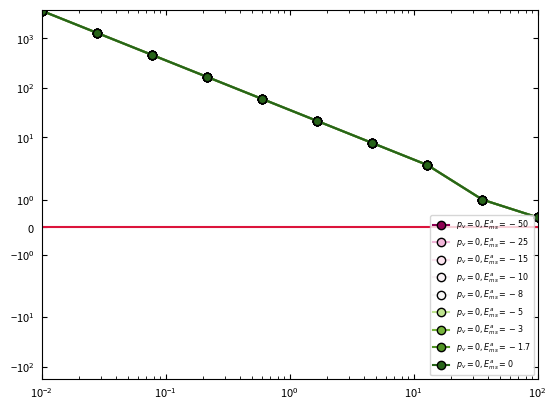
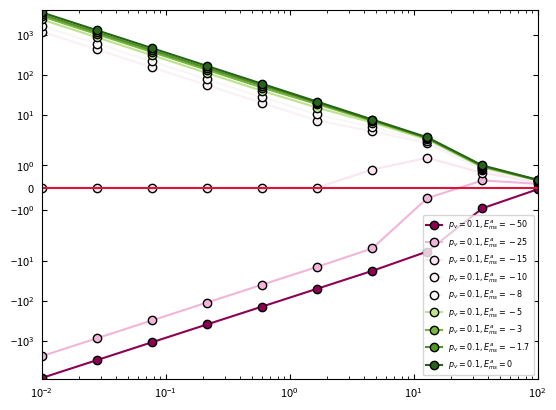
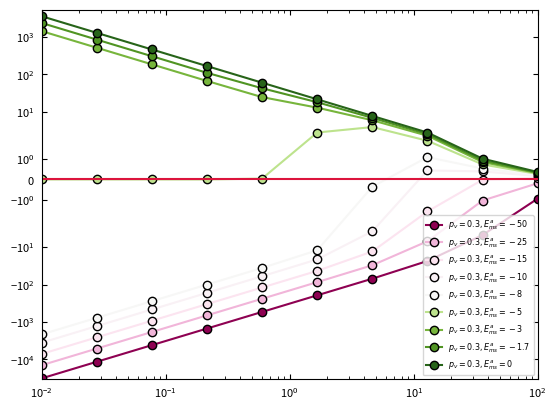
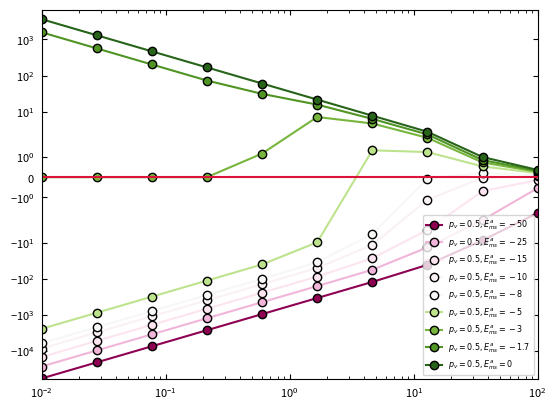
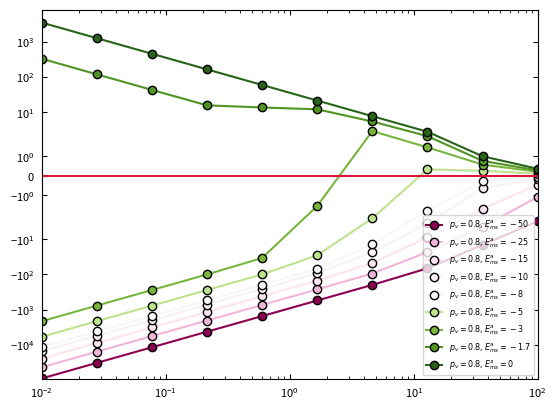
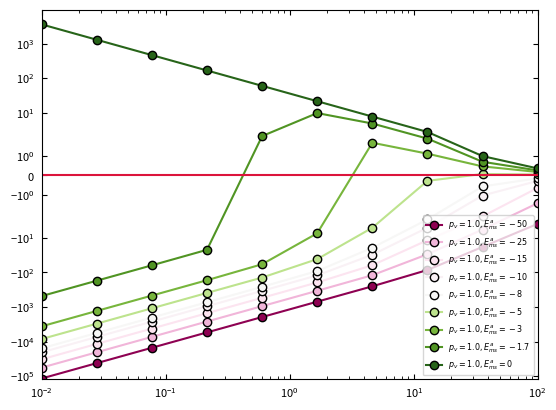

The matplotlib source for these figures, in order:
#!/Users/<user>/opt/anaconda3/envs/CG/bin/python

import numpy as np
import matplotlib 
import matplotlib.pyplot as plt 
import matplotlib.cm as cm 
from matplotlib.ticker import StrMethodFormatter
from matplotlib.ticker import Locator

class MinorSymLogLocator(Locator):
    """
    Dynamically find minor tick positions based on the positions of
    major ticks for a symlog scaling.
    """
    def __init__(self, linthresh):
        """
        Ticks will be placed between the major ticks.
        The placement is linear for x between -linthresh and linthresh,
        otherwise its logarithmically
        """
        self.linthresh = linthresh

    def __call__(self):
        'Return the locations of the ticks'
        majorlocs = self.axis.get_majorticklocs()

        # iterate through minor locs
        minorlocs = []

        # handle the lowest part
        for i in range(1, len(majorlocs)):
            majorstep = majorlocs[i] - majorlocs[i-1]
            if abs(majorlocs[i-1] + majorstep/2) < self.linthresh:
                ndivs = 10
            else:
                ndivs = 9
            minorstep = majorstep / ndivs
            locs = np.arange(majorlocs[i-1], majorlocs[i], minorstep)[1:]
            minorlocs.extend(locs)

        return self.raise_if_exceeds(np.array(minorlocs))

    def tick_values(self, vmin, vmax):
        raise NotImplementedError('Cannot get tick locations for a '
                                  '%s type.' % type(self))



if __name__=="__main__":


    ems_list = [-50, -25, -15, -10, -8, -5, -3, -1.7, 0]
    # elow    = -50
    # ehigh   = -1.4
    g  = 0.2514
    
 

    zmm  = lambda emma, emmn, T: g*np.exp ((-1/T * emma), dtype=np.float128) + (1-g)*np.exp ((-1/T * emmn), dtype = np.float128)
    zms  = lambda emsa, emsn, T: g*np.exp ((-1/T * emsa), dtype=np.float128) + (1-g)*np.exp ((-1/T * emsn), dtype = np.float128)
    fmma = lambda emma, emmn, T: g*np.exp ((-1/T * emma), dtype=np.float128) / zmm(emma, emmn, T)
    fmsa = lambda emsa, emsn, T: g*np.exp ((-1/T * emsa), dtype=np.float128) / zms(emsa, emsn, T)

    def chi (emma, emmn, emsa, emsn, pv, T):
        t1 = pv*(fmsa(emsa, emsn, T)*emsa + (1-fmsa(emsa, emsn, T))*emsn) + (1-pv)*emsn
        t2 = pv*(fmma(emma, emmn, T)*emma + (1-fmma(emma, emmn, T))*emmn) + (1-pv)*emmn
        return 24/T * (t1 - 0.5 * t2)   

    norm = matplotlib.colors.TwoSlopeNorm (vmin=np.min(ems_list), vcenter=(ems_list[len(ems_list)//2]), vmax=np.max(ems_list))



    E_mm_a = -3; 
    E_mm_n = -3;
    E_ms_n =  0;

    T_range = np.logspace (-2, 2, 10)
    it = 0
    for pv in [0, 0.1, 0.3, 0.5, 0.8, 1.0]:

        print (f"In pv = {pv}...")
        fig = plt.figure(it) #figsize=(4/1.6,3/1.6), constrained_layout=True)
        ax  = plt.axes ()
        ax.tick_params(direction='in', bottom=True, top=True, left=True, right=True, which='both', pad=5, labelsize=8)
        ax.tick_params(axis='x', labelsize=8)
        ax.tick_params(axis='y', labelsize=8)
        it += 1

        for E_ms_a in ems_list:
            # print (f"E_ms_a = {E_ms_a}")
            rgba_color = cm.PiYG (norm(E_ms_a))
            # print (chi(E_mm_a, E_mm_n, E_ms_a, E_ms_n, pv, T_range))
            ax.plot (T_range, chi(E_mm_a, E_mm_n, E_ms_a, E_ms_n, pv, T_range), marker='o', markeredgecolor='k', c=rgba_color, label=f"$p_v = {pv}, E_{{ms}}^{{a}} = {E_ms_a}$")
            

        ax.set_xscale ("log")
        ax.set_yscale ("symlog")
        # ax.set_ylim (bottom=-500, top=500)
        ax.set_xlim (left=0.01,right=100)
        ax.axhline (y=0, c='crimson')
        ax.set_xticks ([1e-2, 1e-1, 1, 1e+1, 1e+2])
        # ax.set_yticklabels (["$\\mathbf{-10^{2} }$", "$\\mathbf{-10^{1} }$", "$\\mathbf{-10^{0} }$", "$\\mathbf{0}$", "$\\mathbf{10^{0} }$", "$\\mathbf{10^{1} }$", "$\\mathbf{10^{2} }$"], weight='bold')
        # ax.set_xticklabels (["$\\mathbf{10^{-2} }$", "$\\mathbf{10^{-1} }$", "$\\mathbf{10^{0} }$", "$\\mathbf{10^{1} }$", "$\\mathbf{10^{2} }$"], weight='bold')
        # ax.set_yticklabels (ax.get_yticks(), weight='bold')
        # ax.set_xticklabels (ax.get_xticks(), weight='bold')
        ax.minorticks_on()
        ax.legend(fontsize="xx-small", loc="lower right")

        # yaxis = plt.gca().yaxis
        # yaxis.set_minor_locator(MinorSymLogLocator(1e-1))
        # plt.gca().yaxis.set_major_formatter(StrMethodFormatter('{x:1.1f}'))
        # plt.gca().xaxis.set_major_formatter(StrMethodFormatter('{x:1.1f}'))
       
        plt.savefig (f"dw-chi_pv_{pv}.png", bbox_inches='tight', dpi=1200)

        


